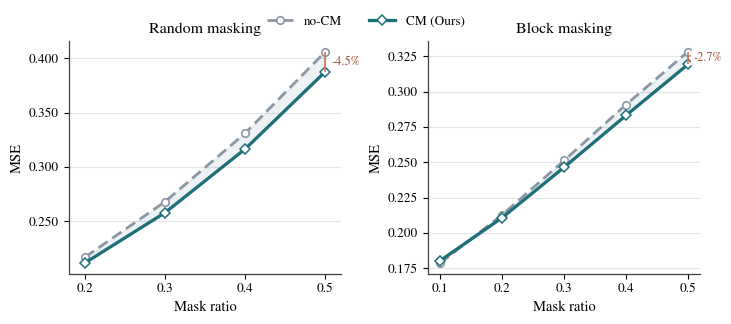

The script that saved this image: (Note: this script raises an exception after producing the figure.)
#!/usr/bin/env python3
"""Plot publication-style figures for missingness robustness ablations."""

from __future__ import annotations

from pathlib import Path

import matplotlib as mpl
import matplotlib.pyplot as plt
import numpy as np


OUT_DIR = Path("/home/chronos/Time-me/docs/figures")


RANDOM_MASK = {
    "ratio": np.array([0.2, 0.3, 0.4, 0.5]),
    "mse_no_cm": np.array([0.21654, 0.26781, 0.33105, 0.40632]),
    "mse_cm": np.array([0.21125, 0.25771, 0.31652, 0.38791]),
    "mae_no_cm": np.array([0.33243, 0.38071, 0.43259, 0.48721]),
    "mae_cm": np.array([0.32425, 0.36916, 0.41903, 0.47265]),
}

BLOCK_MASK = {
    "ratio": np.array([0.1, 0.2, 0.3, 0.4, 0.5]),
    "mse_no_cm": np.array([0.17865, 0.21275, 0.25119, 0.29076, 0.32823]),
    "mse_cm": np.array([0.18032, 0.21073, 0.24642, 0.28314, 0.31925]),
    "mae_no_cm": np.array([0.28865, 0.32435, 0.36020, 0.39434, 0.42386]),
    "mae_cm": np.array([0.28800, 0.32018, 0.35359, 0.38575, 0.41464]),
}


def setup_style() -> None:
    mpl.rcParams.update(
        {
            "font.family": "serif",
            "font.serif": ["Times New Roman", "Times", "STIXGeneral", "DejaVu Serif"],
            "mathtext.fontset": "stix",
            "axes.spines.top": False,
            "axes.spines.right": False,
            "axes.edgecolor": "#404040",
            "axes.linewidth": 0.9,
            "axes.labelsize": 10.5,
            "axes.titlesize": 11.5,
            "xtick.labelsize": 9.5,
            "ytick.labelsize": 9.5,
            "legend.fontsize": 9.5,
            "figure.facecolor": "white",
            "axes.facecolor": "white",
            "savefig.facecolor": "white",
            "grid.color": "#D7DCE2",
            "grid.linewidth": 0.8,
            "grid.alpha": 0.75,
        }
    )


def style_axis(ax: plt.Axes, x: np.ndarray) -> None:
    ax.grid(True, axis="y")
    ax.set_axisbelow(True)
    ax.set_xlim(x.min() - 0.02, x.max() + 0.02)
    ax.set_xticks(x)
    ax.set_xlabel("Mask ratio")


def add_series(ax: plt.Axes, x: np.ndarray, y_no_cm: np.ndarray, y_cm: np.ndarray, ylabel: str) -> None:
    color_baseline = "#8C97A5"
    color_ours = "#1F6F78"
    accent = "#D97757"

    ax.plot(
        x,
        y_no_cm,
        label="no-CM",
        color=color_baseline,
        linewidth=2.0,
        marker="o",
        markersize=5.4,
        markerfacecolor="white",
        markeredgewidth=1.2,
        linestyle=(0, (4, 2)),
    )
    ax.plot(
        x,
        y_cm,
        label="CM (Ours)",
        color=color_ours,
        linewidth=2.35,
        marker="D",
        markersize=5.2,
        markerfacecolor="white",
        markeredgewidth=1.1,
    )

    ax.fill_between(x, y_cm, y_no_cm, where=y_no_cm >= y_cm, color=color_ours, alpha=0.08)
    ax.fill_between(x, y_cm, y_no_cm, where=y_no_cm < y_cm, color=accent, alpha=0.06)
    ax.set_ylabel(ylabel)


def annotate_gap(ax: plt.Axes, x: float, y0: float, y1: float, text: str) -> None:
    y_low, y_high = sorted((y0, y1))
    ax.vlines(x, y_low, y_high, color="#D97757", linewidth=1.4, alpha=0.9)
    ax.text(
        x + 0.008,
        (y0 + y1) / 2.0,
        text,
        fontsize=8.8,
        color="#9E4F39",
        va="center",
        ha="left",
        bbox={"boxstyle": "round,pad=0.18", "fc": "white", "ec": "none", "alpha": 0.92},
    )


def format_y_ticks(ax: plt.Axes) -> None:
    ax.yaxis.set_major_formatter(mpl.ticker.FormatStrFormatter("%.3f"))


def plot_main_figure() -> None:
    fig, axes = plt.subplots(1, 2, figsize=(7.2, 3.0), constrained_layout=True)

    add_series(
        axes[0],
        RANDOM_MASK["ratio"],
        RANDOM_MASK["mse_no_cm"],
        RANDOM_MASK["mse_cm"],
        ylabel="MSE",
    )
    style_axis(axes[0], RANDOM_MASK["ratio"])
    axes[0].set_title("Random masking")
    format_y_ticks(axes[0])
    random_gain = (RANDOM_MASK["mse_no_cm"][-1] - RANDOM_MASK["mse_cm"][-1]) / RANDOM_MASK["mse_no_cm"][-1] * 100
    annotate_gap(
        axes[0],
        RANDOM_MASK["ratio"][-1],
        RANDOM_MASK["mse_no_cm"][-1],
        RANDOM_MASK["mse_cm"][-1],
        f"-{random_gain:.1f}%",
    )

    add_series(
        axes[1],
        BLOCK_MASK["ratio"],
        BLOCK_MASK["mse_no_cm"],
        BLOCK_MASK["mse_cm"],
        ylabel="MSE",
    )
    style_axis(axes[1], BLOCK_MASK["ratio"])
    axes[1].set_title("Block masking")
    format_y_ticks(axes[1])
    block_gain = (BLOCK_MASK["mse_no_cm"][-1] - BLOCK_MASK["mse_cm"][-1]) / BLOCK_MASK["mse_no_cm"][-1] * 100
    annotate_gap(
        axes[1],
        BLOCK_MASK["ratio"][-1],
        BLOCK_MASK["mse_no_cm"][-1],
        BLOCK_MASK["mse_cm"][-1],
        f"-{block_gain:.1f}%",
    )

    handles, labels = axes[0].get_legend_handles_labels()
    fig.legend(handles, labels, loc="upper center", bbox_to_anchor=(0.5, 1.05), ncol=2, frameon=False)

    OUT_DIR.mkdir(parents=True, exist_ok=True)
    fig.savefig(OUT_DIR / "missingness_ablation_main.pdf", bbox_inches="tight")
    fig.savefig(OUT_DIR / "missingness_ablation_main.svg", bbox_inches="tight")
    fig.savefig(OUT_DIR / "missingness_ablation_main.png", dpi=300, bbox_inches="tight")
    plt.close(fig)


def plot_full_metrics_figure() -> None:
    fig, axes = plt.subplots(2, 2, figsize=(7.2, 5.2), constrained_layout=True)

    panels = [
        (axes[0, 0], RANDOM_MASK["ratio"], RANDOM_MASK["mse_no_cm"], RANDOM_MASK["mse_cm"], "Random masking", "MSE"),
        (axes[0, 1], BLOCK_MASK["ratio"], BLOCK_MASK["mse_no_cm"], BLOCK_MASK["mse_cm"], "Block masking", "MSE"),
        (axes[1, 0], RANDOM_MASK["ratio"], RANDOM_MASK["mae_no_cm"], RANDOM_MASK["mae_cm"], "", "MAE"),
        (axes[1, 1], BLOCK_MASK["ratio"], BLOCK_MASK["mae_no_cm"], BLOCK_MASK["mae_cm"], "", "MAE"),
    ]

    for ax, x, y_no_cm, y_cm, title, ylabel in panels:
        add_series(ax, x, y_no_cm, y_cm, ylabel=ylabel)
        style_axis(ax, x)
        if title:
            ax.set_title(title)
        format_y_ticks(ax)

    handles, labels = axes[0, 0].get_legend_handles_labels()
    fig.legend(handles, labels, loc="upper center", bbox_to_anchor=(0.5, 1.02), ncol=2, frameon=False)

    OUT_DIR.mkdir(parents=True, exist_ok=True)
    fig.savefig(OUT_DIR / "missingness_ablation_full_metrics.pdf", bbox_inches="tight")
    fig.savefig(OUT_DIR / "missingness_ablation_full_metrics.svg", bbox_inches="tight")
    fig.savefig(OUT_DIR / "missingness_ablation_full_metrics.png", dpi=300, bbox_inches="tight")
    plt.close(fig)


def main() -> None:
    setup_style()
    plot_main_figure()
    plot_full_metrics_figure()


if __name__ == "__main__":
    main()
